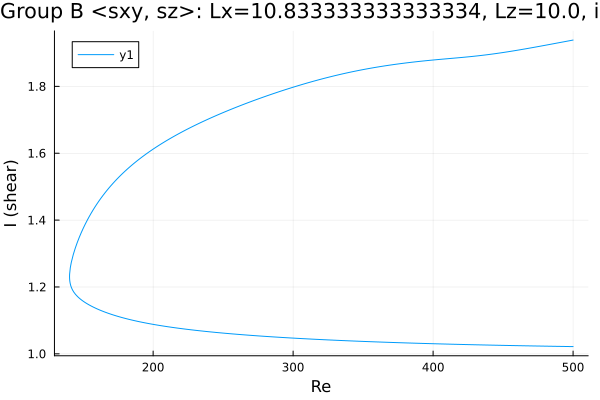

Data behind this chart, as committed beside it:
Re, shear
500.0, 1.022
499.1, 1.022
497.7, 1.022
496.3, 1.022
494.9, 1.022
493.5, 1.022
492.1, 1.022
490.6, 1.022
489.2, 1.022
487.8, 1.022
486.4, 1.023
485, 1.023
483.6, 1.023
482.2, 1.023
480.7, 1.023
479.3, 1.023
477.9, 1.023
476.5, 1.023
475.1, 1.023
473.7, 1.023
472.3, 1.024
470.8, 1.024
469.4, 1.024
468, 1.024
466.6, 1.024
465.2, 1.024
463.8, 1.024
462.4, 1.024
460.9, 1.024
459.5, 1.025
458.1, 1.025
456.7, 1.025
455.3, 1.025
453.9, 1.025
452.5, 1.025
451, 1.025
449.6, 1.025
448.2, 1.026
446.8, 1.026
445.4, 1.026
444, 1.026
442.6, 1.026
441.1, 1.026
439.7, 1.026
438.3, 1.026
436.9, 1.027
435.5, 1.027
434.1, 1.027
432.7, 1.027
431.3, 1.027
429.8, 1.027
428.4, 1.027
427, 1.027
425.6, 1.028
424.2, 1.028
422.8, 1.028
422.4, 1.028
421, 1.028
419.6, 1.028
418.2, 1.028
... 518 more rows
